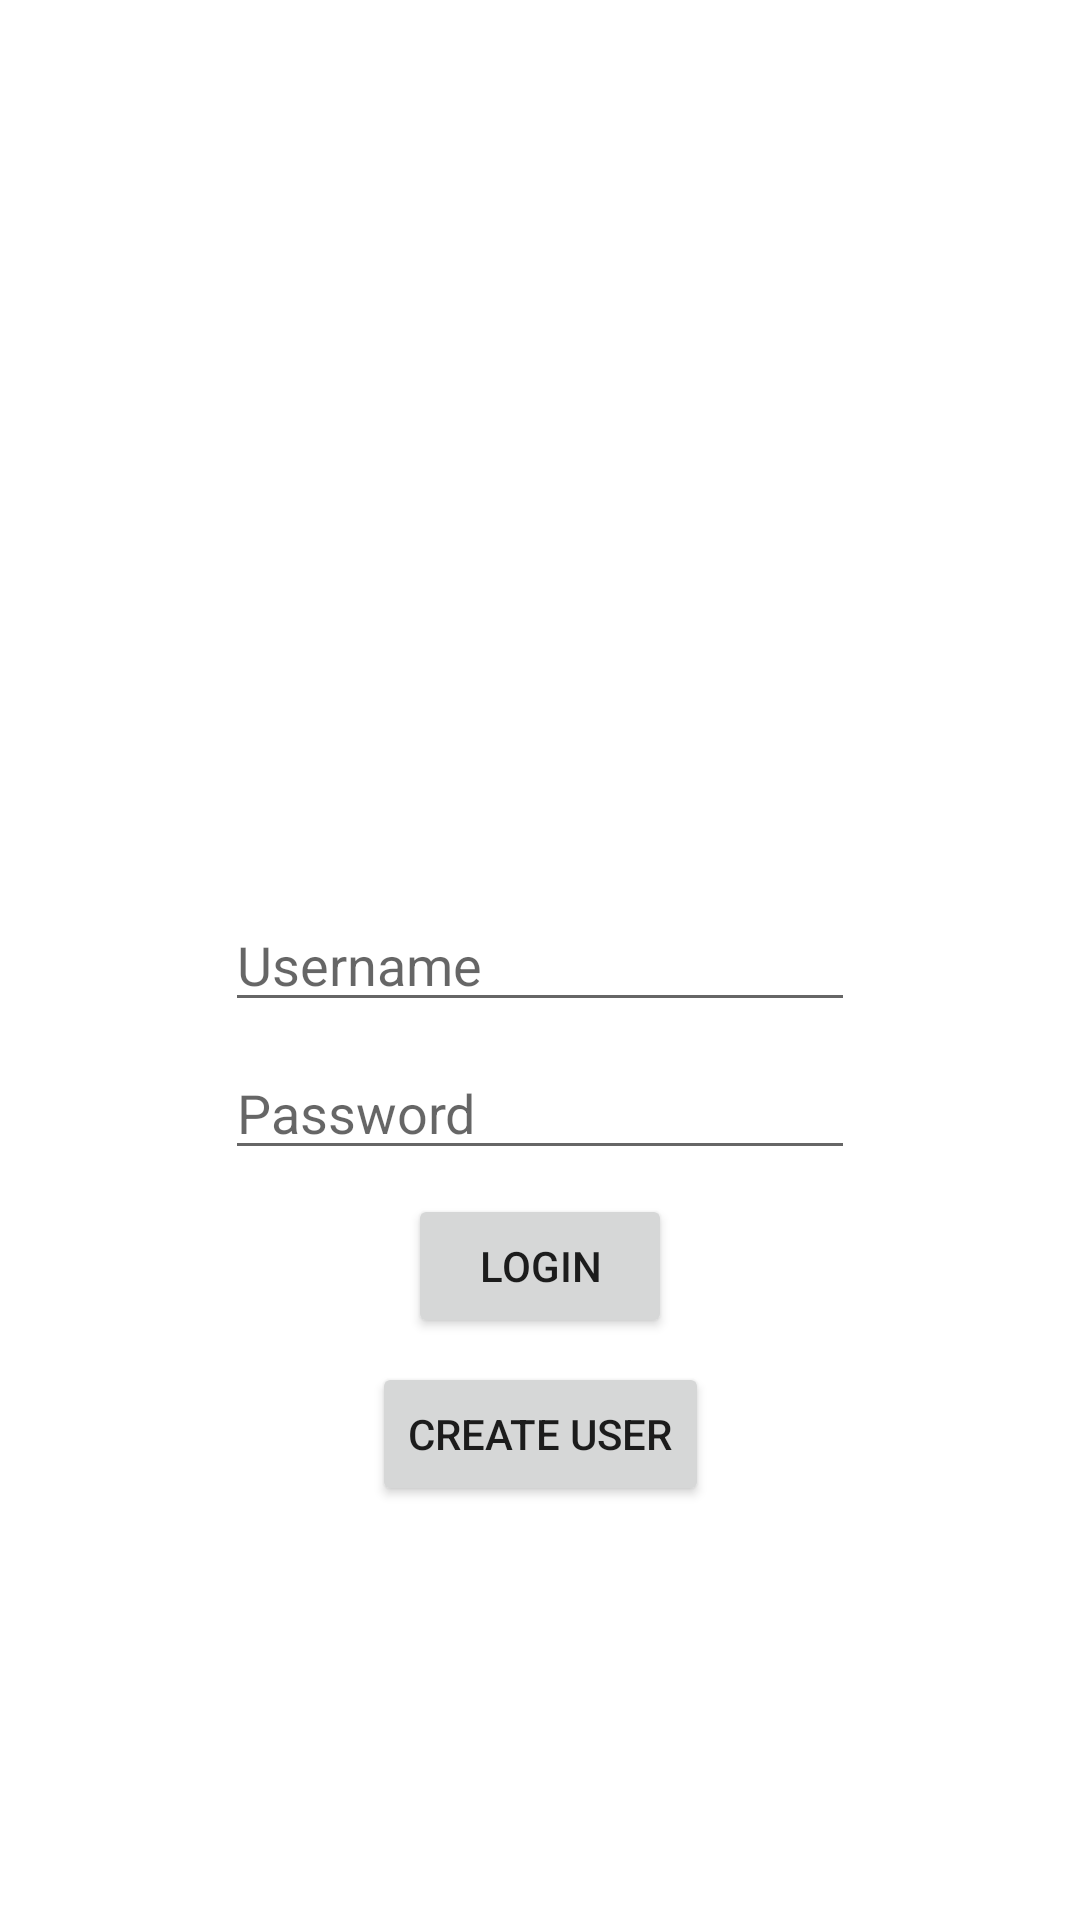

Reconstruct the res/layout file that produces this screen, plus the resources it refers to.
<!-- AndroidManifest.xml: application theme AppTheme -->
<!-- res/layout/activity_login.xml -->
<?xml version="1.0" encoding="utf-8"?>
<androidx.constraintlayout.widget.ConstraintLayout xmlns:android="http://schemas.android.com/apk/res/android"
                                                   xmlns:app="http://schemas.android.com/apk/res-auto" xmlns:tools="http://schemas.android.com/tools"
                                                   android:orientation="vertical"
                                                   android:layout_width="match_parent"
                                                   android:layout_height="match_parent"
                                                   tools:context=".ui.login.ActivityLogin">

    <Button
            android:layout_width="wrap_content"
            android:layout_height="wrap_content"
            android:id="@+id/loginButton" android:layout_marginTop="8dp"
            app:layout_constraintTop_toBottomOf="@+id/loginPassEditText" app:layout_constraintStart_toStartOf="parent"
            android:layout_marginStart="8dp" app:layout_constraintEnd_toEndOf="parent" android:layout_marginEnd="8dp"
            android:text="@string/screen_login_button_login"/>
    <Button
            android:text="@string/screen_login_button_create_user"
            android:layout_width="wrap_content"
            android:layout_height="wrap_content"
            android:id="@+id/registerButton" android:layout_marginTop="8dp"
            app:layout_constraintTop_toBottomOf="@+id/loginButton" app:layout_constraintStart_toStartOf="parent"
            android:layout_marginStart="8dp" app:layout_constraintEnd_toEndOf="parent" android:layout_marginEnd="8dp"/>

    <EditText
            android:layout_width="wrap_content"
            android:layout_height="wrap_content"
            android:inputType="textPersonName"
            android:ems="10"
            android:id="@+id/loginNameEditText"
            android:layout_marginTop="8dp"
            app:layout_constraintTop_toTopOf="parent"
            android:layout_marginStart="8dp"
            app:layout_constraintStart_toStartOf="parent"
            android:layout_marginEnd="8dp"
            app:layout_constraintEnd_toEndOf="parent"
            android:layout_marginBottom="8dp"
            app:layout_constraintBottom_toBottomOf="parent"
            android:hint="@string/screen_create_user_hint_name"/>
    <EditText
            android:layout_width="wrap_content"
            android:layout_height="wrap_content"
            android:inputType="textPassword"
            android:ems="10"
            android:id="@+id/loginPassEditText" android:layout_marginTop="8dp"
            app:layout_constraintTop_toBottomOf="@+id/loginNameEditText" android:layout_marginStart="8dp"
            app:layout_constraintStart_toStartOf="parent" android:layout_marginEnd="8dp"
            app:layout_constraintEnd_toEndOf="parent" android:hint="@string/screen_create_user_hint_password"/>
</androidx.constraintlayout.widget.ConstraintLayout>
<!-- resources referenced by this layout -->
<resources>
  <string name="screen_create_user_hint_name">Username</string>
  <string name="screen_create_user_hint_password">Password</string>
  <string name="screen_login_button_create_user">Create user</string>
  <string name="screen_login_button_login">Login</string>
</resources>
